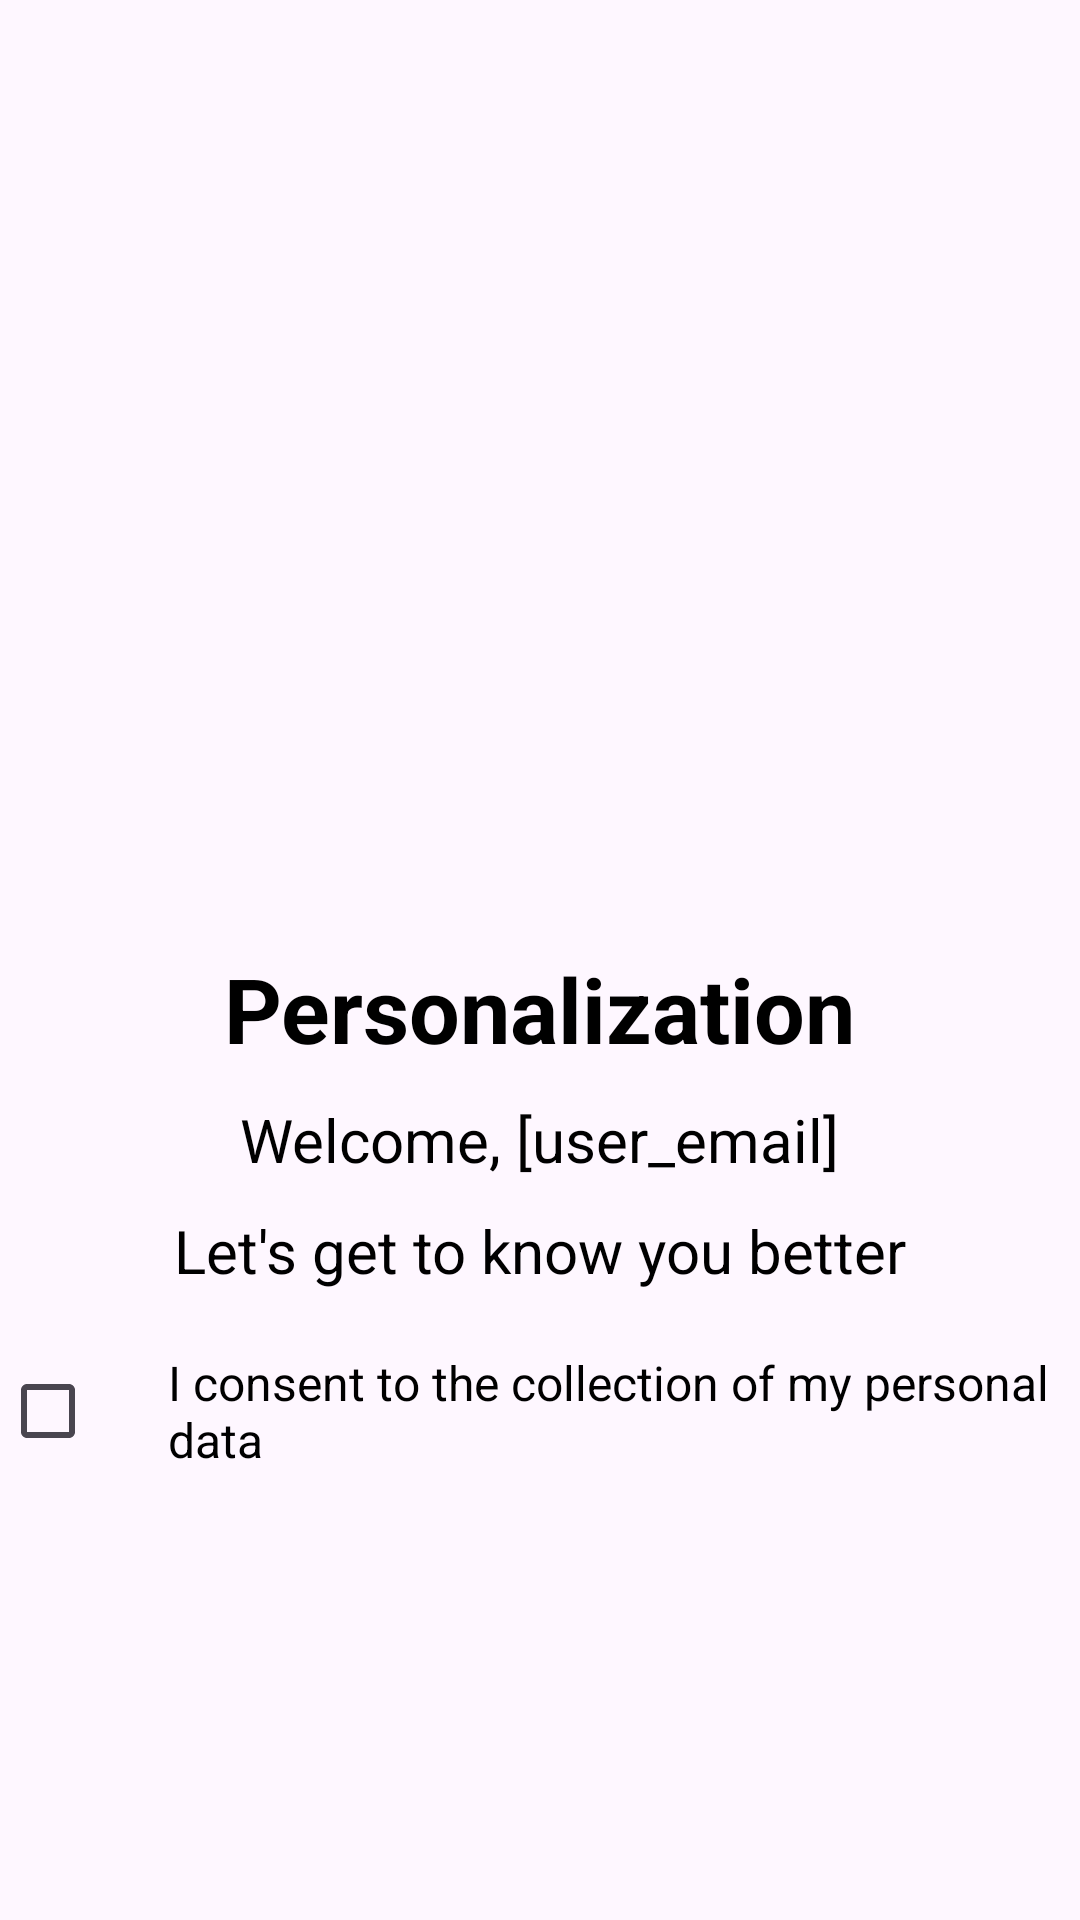

This screen was rendered from an Android layout file. Write that file and the resources it references.
<!-- AndroidManifest.xml: activity theme AppTheme -->
<!-- res/layout/activity_personalization.xml -->
<?xml version="1.0" encoding="utf-8"?>
<androidx.constraintlayout.widget.ConstraintLayout xmlns:android="http://schemas.android.com/apk/res/android"
    xmlns:app="http://schemas.android.com/apk/res-auto"
    android:layout_width="match_parent"
    android:layout_height="match_parent">

    <ImageView
        android:id="@+id/welcome_image"
        android:layout_width="300dp"
        android:layout_height="300dp"
        android:src="@drawable/logo_no_background"
        android:scaleType="fitCenter"
        app:layout_constraintTop_toTopOf="parent"
        app:layout_constraintStart_toStartOf="parent"
        app:layout_constraintEnd_toEndOf="parent"
        app:layout_constraintBottom_toTopOf="@id/text1"
        android:layout_marginTop="16dp"
        android:layout_marginBottom="16dp"
        android:contentDescription="@string/image_description" />

    <TextView
        android:id="@+id/text1"
        android:layout_width="wrap_content"
        android:layout_height="wrap_content"
        android:text="Personalization"
        android:textSize="30sp"
        android:textColor="@color/black"
        android:textStyle="bold"
        app:layout_constraintTop_toBottomOf="@id/welcome_image"
        app:layout_constraintStart_toStartOf="parent"
        app:layout_constraintEnd_toEndOf="parent"
        android:layout_marginTop="0dp" />

    <TextView
        android:id="@+id/welcome_text"
        android:layout_width="wrap_content"
        android:layout_height="wrap_content"
        android:text="Welcome, [user_email]"
        android:textSize="20sp"
        android:textColor="@color/black"
        app:layout_constraintTop_toBottomOf="@id/text1"
        app:layout_constraintStart_toStartOf="parent"
        app:layout_constraintEnd_toEndOf="parent"
        android:layout_marginTop="10dp" />

    <TextView
        android:id="@+id/text2"
        android:layout_width="wrap_content"
        android:layout_height="wrap_content"
        android:text="Let's get to know you better"
        android:textSize="20sp"
        android:textColor="@color/black"
        app:layout_constraintTop_toBottomOf="@id/welcome_text"
        app:layout_constraintStart_toStartOf="parent"
        app:layout_constraintEnd_toEndOf="parent"
        android:layout_marginTop="10dp" />

    <LinearLayout
        android:layout_width="wrap_content"
        android:layout_height="wrap_content"
        android:orientation="horizontal"
        app:layout_constraintTop_toBottomOf="@id/text2"
        app:layout_constraintStart_toStartOf="parent"
        app:layout_constraintEnd_toEndOf="parent"
        android:layout_marginTop="16dp">

        <CheckBox
            android:id="@+id/consent_checkbox"
            android:layout_width="wrap_content"
            android:layout_height="wrap_content" />

        <TextView
            android:id="@+id/text3"
            android:layout_width="wrap_content"
            android:layout_height="wrap_content"
            android:text="I consent to the collection of my personal data"
            android:textSize="16sp"
            android:textColor="@color/black"
            android:layout_marginStart="8dp"
            android:layout_gravity="center_vertical" />
    </LinearLayout>

</androidx.constraintlayout.widget.ConstraintLayout>
<!-- resources referenced by this layout -->
<resources>
  <color name="black">#FF000000</color>
  <string name="image_description">Description of the image</string>
  <style name="AppTheme" parent="Base.AppTheme" />
  <style name="Base.AppTheme" parent="Theme.Material3.DayNight.NoActionBar">
          
          
      </style>
</resources>
